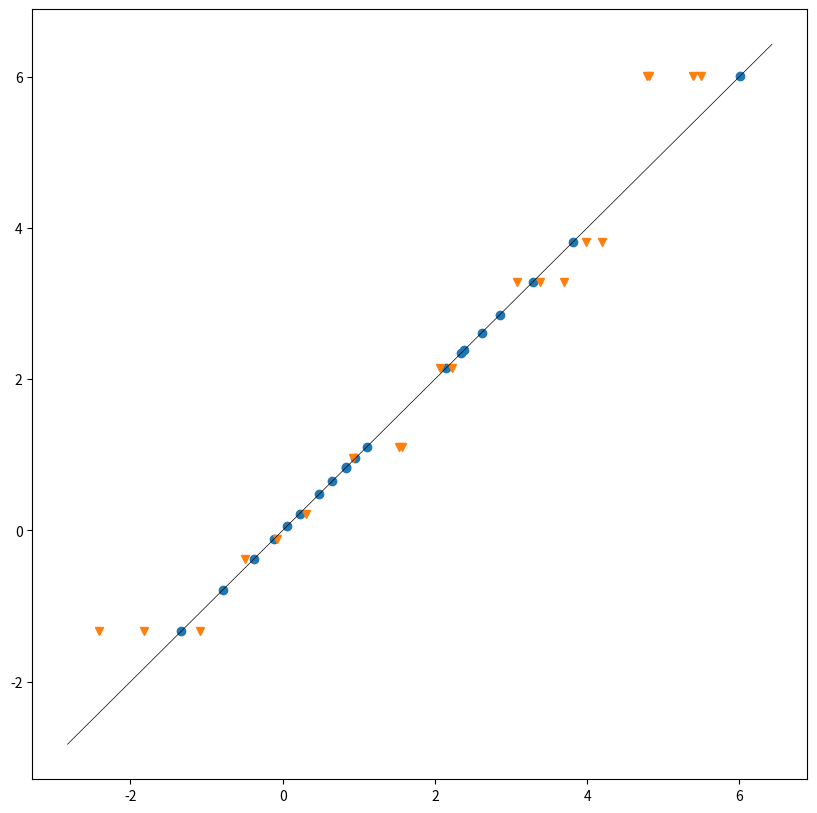

Generate this figure with matplotlib:
import numpy as np
import matplotlib.pyplot as plt
from collections import namedtuple
from scipy.optimize import minimize_scalar

Node = namedtuple ('Node', ('feature', 'value', 'impurity', 'left', 'right'))
Leaf = namedtuple ('Leaf', ('value', 'x', 'y'))

def criteria(y):
    return np.std(y) ** 2

def impurity(y_left, y_right):
    size = y_left.size + y_right.size
    h = (y_left.size * criteria(y_left) + y_right.size * criteria(y_right)) / size
#    h = const - left.size*right.size*(y_left.mean() - y_right.mean()) ** 2
    return h

def partition(x, y, feature, value):
    i_right = x[:, feature] >= value
    i_left = np.logical_not(i_right)
    return (x[i_left], y[i_left]), (x[i_right], y[i_right])

def f(value, feature, x, y):
    (_, y_left), (_, y_right) = partition(x, y, feature, value)
    return impurity(y_left, y_right) 

def find_best_split(x, y):   
    best_feature, best_value, best_impurity = 0, x[0,0], np.inf
    for feature in range(x.shape[1]):
        x_i_sorted = np.sort(x[:, feature])
        result = minimize_scalar(
                f,
                args = (feature, x, y),
                method = 'Bounded',
                bounds = (x_i_sorted[1], x_i_sorted[-1]))
        assert result.success
        value = result.x
        impurity = result.fun
        if impurity < best_impurity:
            best_feature, best_value, best_impurity = feature, value, impurity
    return best_feature, best_value, best_impurity

def build_tree(x, y, depth = 1, max_depth = np.inf):
    if depth == max_depth or criteria(y) < 1e-4:
        return Leaf(np.mean(y), x, y)
    feature, value, impurity = find_best_split(x, y)
    (x_left, y_left), (x_right, y_right) = partition(x, y, feature, value)
    left = build_tree(x_left, y_left, depth+1, max_depth)
    right = build_tree(x_right, y_right, depth+1, max_depth)
    root = Node(feature, value, impurity, left, right)
    return root

def predict(tree, x):
    y = np.empty(x.shape[0])
    for i, row in enumerate(x):
        node = tree
        while isinstance(node, Node):
            if row[node.feature] >= node.value:
                node = node.right
            else:
                node = node.left
        y[i] = node.value
    return y

def main():
    #y = 2 * x[0] +1 
    plt.figure(figsize=(10,10))
    n = 20
    x = np.random.normal(0, 1, size = (n,2)) 
    y = 2 * x[:, 0] + 1
    plt.plot(y,y, 'o')
    tree = build_tree(x, y, 2)
    x_test = np.random.normal(0, 1, size = (n,2)) 
    y_test = 2 * x_test[:, 0] + 1
    y_pred = predict(tree, x_test)
    plt.plot(y_test, y_pred, 'v')
    plt.plot(plt.xlim(), plt.xlim(), 'k', lw =0.5)
   

if __name__ == '__main__':
    main()